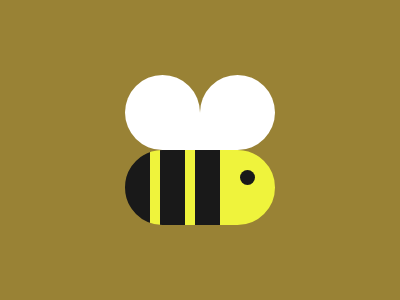

Give the HTML and CSS whose rendering is this image.

<p x><p y>
<style>
  * {
    background: #EFF33C;
  }
  
  p[x], p[y] {
    background: #191919;
  }
  
  p[x] {
    width: 212px;
    height: 100%;
  }
  
  p[y] {
    width: 25px;
    height: 100%;
    margin: -250 142;
    border: 10px solid #EFF33C;
  }
  
  p[x]:before, p[y]:before {
    content: '';
    position: fixed;
  }
  
  p[x]:before {
    width: 15px;
    height: 15px;
    margin: 162 232;
    border-radius: 90%;
    background: #191919;
  }
  
  p[y]:before {
    width: 150px;
    height: 75px;
    margin: -168 -285;
    border-radius: 900px;
    border: 250px solid #998235;
  }
  
  p[x]:after, p[y]:after {
    content: '';
    position: fixed;
    width: 75px;
    height: 75px;
    z-index: 1;
    background: #FFFFFF;
  }
  
  p[x]:after {
    margin: 67 117;
    border-radius: 90% 90% 0 90%;
  }
  
  p[y]:after {
    margin: 7 40;
    border-radius: 90% 90% 90% 0;
  }
</style>
